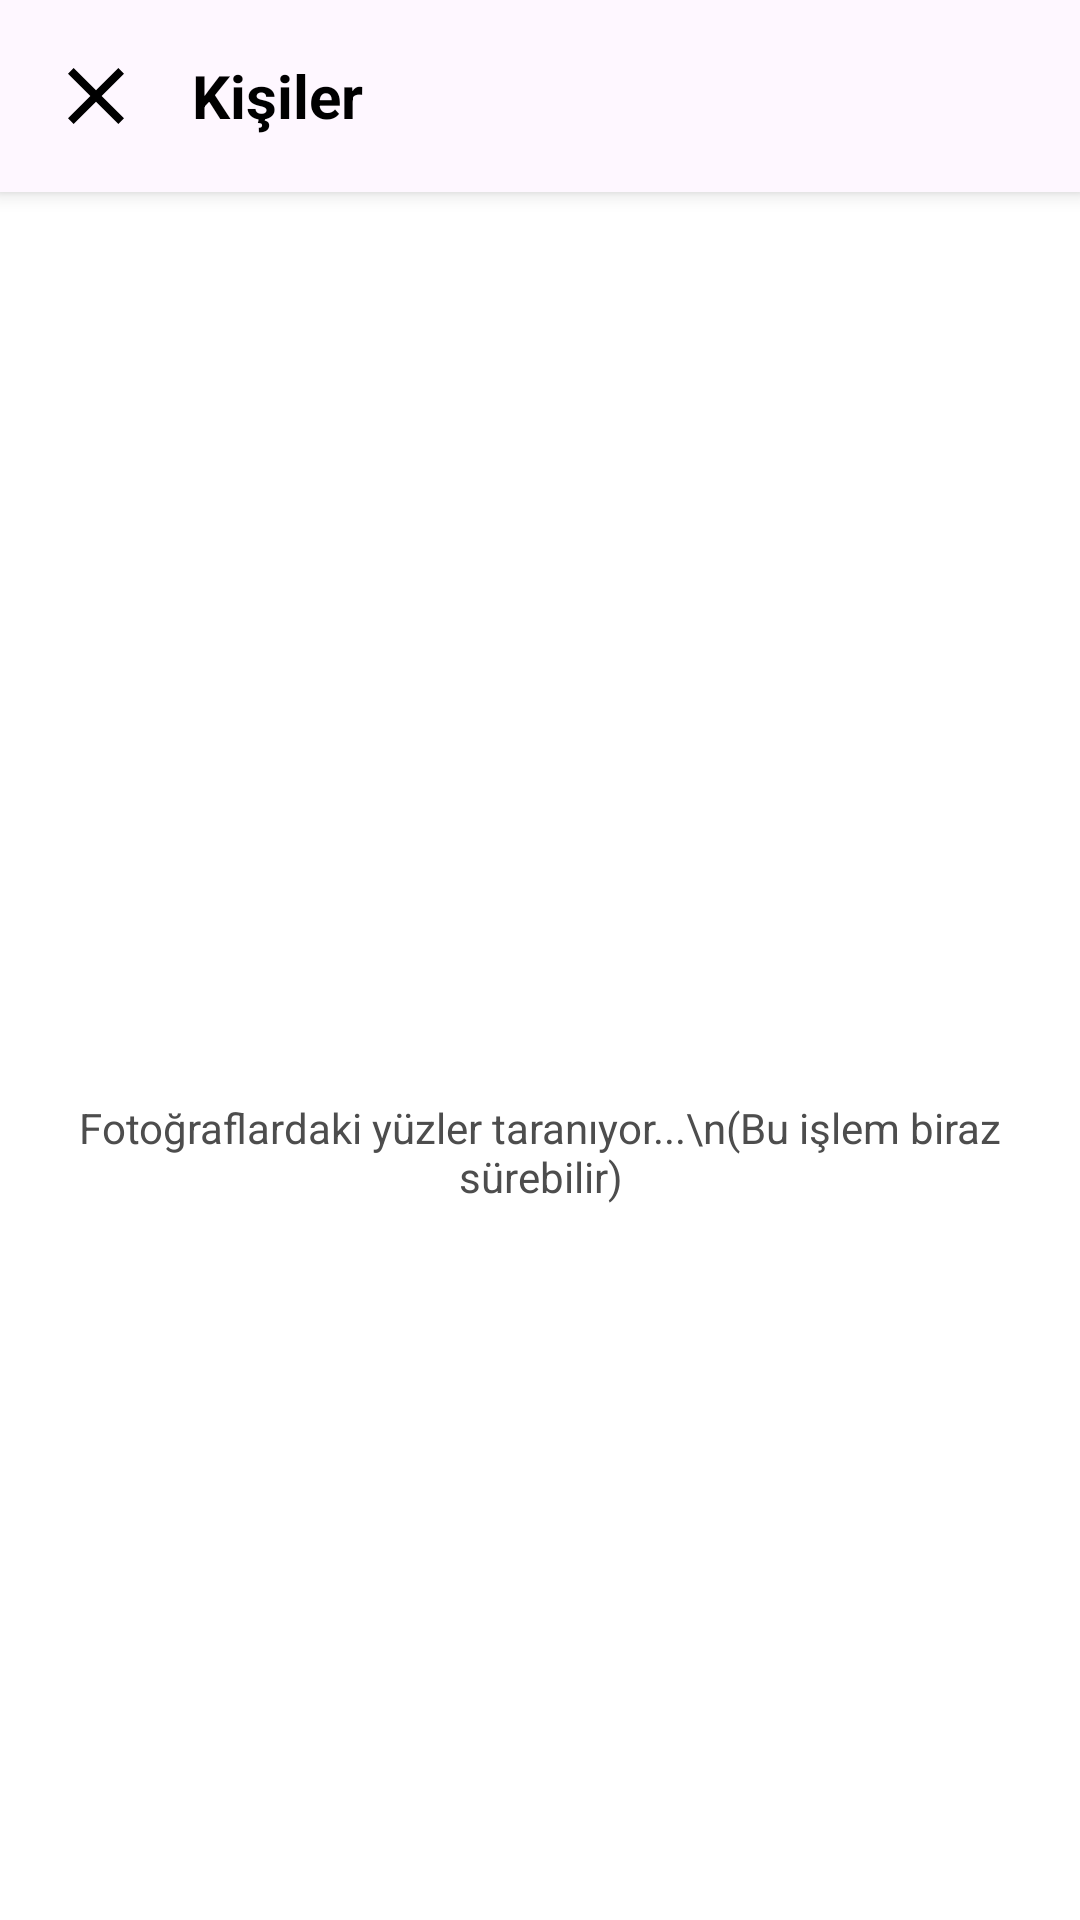

Layout XML and referenced resources for this Android screen:
<!-- AndroidManifest.xml: application theme AppTheme -->
<!-- res/layout/activity_faces.xml -->
<?xml version="1.0" encoding="utf-8"?>
<RelativeLayout xmlns:android="http://schemas.android.com/apk/res/android"
    xmlns:app="http://schemas.android.com/apk/res-auto"
    android:layout_width="match_parent"
    android:layout_height="match_parent"
    android:background="@color/p_app_background"
    android:id="@+id/rootLayout">

    <LinearLayout
        android:id="@+id/topBar"
        android:layout_width="match_parent"
        android:layout_height="wrap_content"
        android:orientation="horizontal"
        android:gravity="center_vertical"
        android:padding="16dp"
        android:background="?android:attr/windowBackground"
        android:elevation="4dp">

        <ImageView
            android:id="@+id/btnBack"
            android:layout_width="32dp"
            android:layout_height="32dp"
            android:src="@drawable/ic_action_close"
            app:tint="@color/p_app_icon_tint"
            android:background="?attr/selectableItemBackgroundBorderless"
            android:clickable="true"
            android:focusable="true"/>

        <TextView
            android:id="@+id/tvTitle"
            android:layout_width="wrap_content"
            android:layout_height="wrap_content"
            android:text="Kişiler"
            android:textSize="20sp"
            android:textStyle="bold"
            android:textColor="@color/p_app_text_primary"
            android:layout_marginStart="16dp"/>
    </LinearLayout>

    <LinearLayout
        android:id="@+id/loadingLayout"
        android:layout_width="match_parent"
        android:layout_height="match_parent"
        android:orientation="vertical"
        android:gravity="center"
        android:layout_below="@id/topBar">

        <ProgressBar
            android:id="@+id/progressBar"
            android:layout_width="wrap_content"
            android:layout_height="wrap_content"
            android:indeterminateTint="@color/p_app_icon_tint"/>

        <TextView
            android:id="@+id/tvProgress"
            android:layout_width="wrap_content"
            android:layout_height="wrap_content"
            android:text="Fotoğraflardaki yüzler taranıyor...\n(Bu işlem biraz sürebilir)"
            android:textAlignment="center"
            android:textColor="@color/p_app_text_secondary"
            android:layout_marginTop="16dp"
            android:textSize="14sp"/>
    </LinearLayout>

    <androidx.recyclerview.widget.RecyclerView
        android:id="@+id/recyclerFaces"
        android:layout_width="match_parent"
        android:layout_height="match_parent"
        android:layout_below="@id/topBar"
        android:clipToPadding="false"
        android:padding="8dp"
        android:visibility="gone"/>
</RelativeLayout>
<!-- resources referenced by this layout -->
<resources>
  <color name="p_app_background">#FFFFFF</color>
  <color name="p_app_icon_tint">#000000</color>
  <color name="p_app_text_primary">#000000</color>
  <color name="p_app_text_secondary">#4D4D4D</color>
  <!-- drawable ic_action_close (drawable) -->
  <?xml version="1.0" encoding="utf-8"?>
  <vector xmlns:android="http://schemas.android.com/apk/res/android"
      android:width="24dp" android:height="24dp"
      android:viewportWidth="24" android:viewportHeight="24"
      android:tint="#FFFFFF">
      <path android:fillColor="@android:color/white" 
            android:pathData="M19,6.41L17.59,5 12,10.59 6.41,5 5,6.41 10.59,12 5,17.59 6.41,19 12,13.41 17.59,19 19,17.59 13.41,12z"/>
  </vector>
  <style name="AppTheme" parent="Base.AppTheme">
      <item name="android:windowLightStatusBar">true</item>
    </style>
  <style name="Base.AppTheme" parent="Theme.Material3.DayNight.NoActionBar">
      <item name="popupMenuStyle">@style/CustomPopupMenuStyle</item>
      <item name="android:popupMenuStyle">@style/CustomPopupMenuStyle</item>
      <item name="android:statusBarColor">@color/p_app_background</item>
      <item name="colorControlNormal">@color/p_app_icon_tint</item>
      <item name="android:textColorPrimary">@color/p_app_text_primary</item>
      <item name="android:textColor">@color/p_app_text_primary</item>
    </style>
  <style name="CustomPopupMenuStyle" parent="@android:style/Widget.PopupMenu">
      <item name="android:popupBackground">@drawable/popup_menu_background</item>
      <item name="android:overlapAnchor">false</item> 
    </style>
  <!-- drawable popup_menu_background (drawable) -->
  <?xml version="1.0" encoding="utf-8"?>
  <shape xmlns:android="http://schemas.android.com/apk/res/android">
      <solid android:color="#0A0A0A" /> 
      <corners android:radius="18dp" />
  </shape>
</resources>
